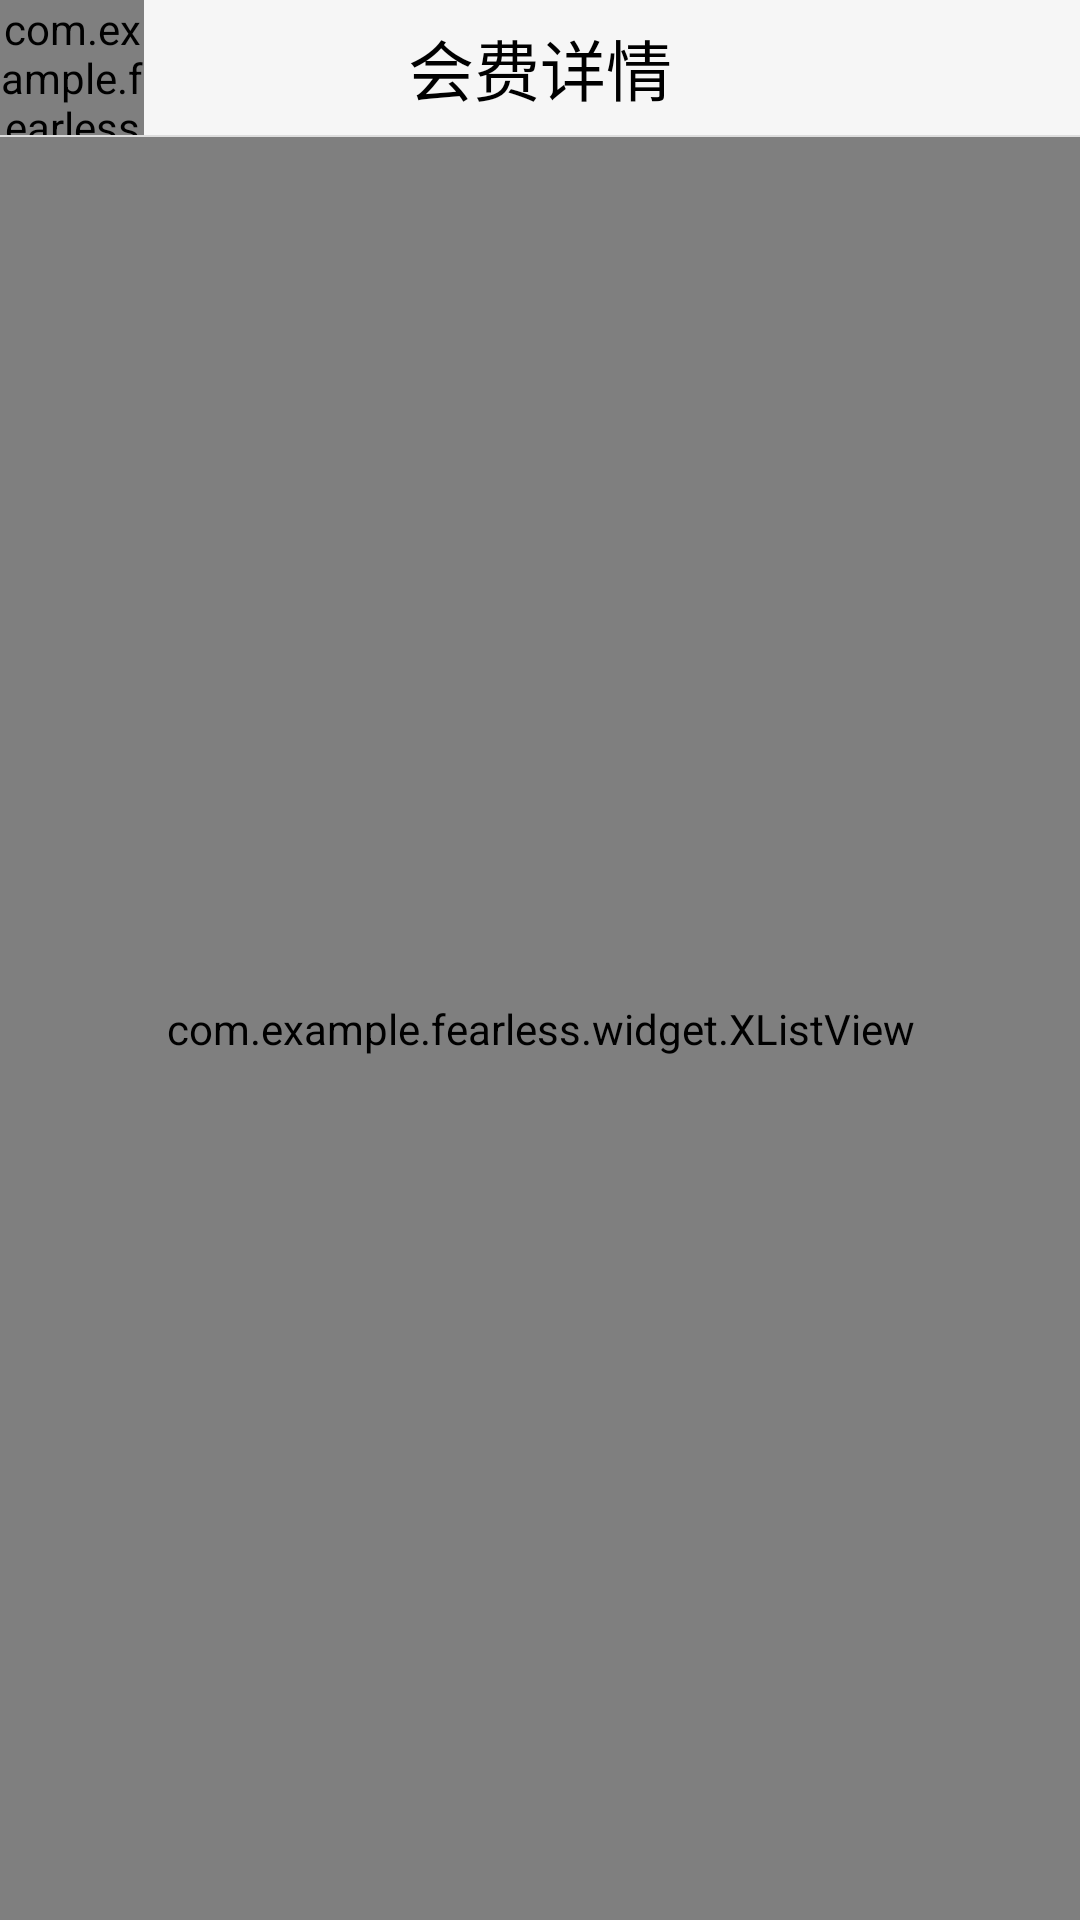

Android layout source for this screen:
<!-- AndroidManifest.xml: application theme AppTheme -->
<!-- res/layout/activity_cost.xml -->
<LinearLayout xmlns:android="http://schemas.android.com/apk/res/android"
    android:layout_width="match_parent"
    android:layout_height="match_parent"
    android:background="@color/title"
    android:orientation="vertical">
    <RelativeLayout
        android:layout_width="match_parent"
        android:layout_height="@dimen/login_title_height"

        >
        <TextView
            android:layout_width="wrap_content"
            android:layout_height="wrap_content"
            android:layout_centerHorizontal="true"
            android:layout_centerVertical="true"
            android:id="@+id/org_data_title"
            android:textColor="@color/black"
            android:text="会费详情"
            android:textSize="@dimen/xx_large_sp"
            />
        <com.example.fearless.widget.BaseImageView
            android:layout_height="match_parent"
            android:layout_width="@dimen/backbtn_width"
            android:scaleType="centerInside"
            android:layout_alignParentLeft="true"
            android:id="@+id/btn_back"
            android:src="@drawable/nav_black_back"
            />
    </RelativeLayout>
    <ImageView
        android:layout_width="match_parent"
        android:layout_height="0.5dp"
        android:background="@color/gray_border"/>

    <com.example.fearless.widget.XListView
        android:id="@+id/cost_lv"
        android:layout_width="match_parent"
        android:layout_height="match_parent"


        />
</LinearLayout>
<!-- resources referenced by this layout -->
<resources>
  <color name="black">#000000</color>
  <color name="gray_border">#dddddd</color>
  <color name="title">#F6F6F6</color>
  <dimen name="backbtn_width">48dp</dimen>
  <dimen name="login_title_height">45dp</dimen>
  <dimen name="xx_large_sp">22sp</dimen>
  <!-- drawable nav_black_back: png bitmap (drawable-hdpi, 1114 bytes) -->
  <style name="AppTheme" parent="Theme.AppCompat.Light.DarkActionBar">
          
      </style>
</resources>
